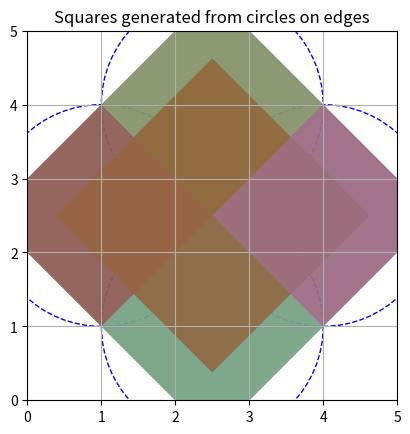

Recreate this plot in Python.
import numpy as np
import matplotlib.pyplot as plt

def draw_circle(ax, center, diameter):
    radius = diameter / 2
    circle = plt.Circle(center, radius, fill=False, color='blue', linestyle='--')
    ax.add_artist(circle)

def calculate_midpoint(p1, p2):
    return (p1 + p2) / 2

def generate_squares(points):
    squares = []
    for i in range(len(points)):
        for j in range(len(points)):
            if i != j:
                p1 = points[i]
                p2 = points[j]
                mid = calculate_midpoint(p1, p2)
                length = np.linalg.norm(p2 - p1)
                radius = length / 2

                # 取出每个圆上的点
                angles = np.linspace(0, 2 * np.pi, num=4, endpoint=False)
                circle_points = [mid + radius * np.array([np.cos(angle), np.sin(angle)]) for angle in angles]
                
                # 生成正方形
                for k in range(4):
                    square = [circle_points[k]]
                    square.append(circle_points[(k + 1) % 4])
                    square.append(circle_points[(k + 2) % 4])
                    square.append(circle_points[(k + 3) % 4])
                    squares.append(square)

    return squares

def main():
    # 给定四边形的四个点
    points = np.array([[1, 1], [1, 4], [4, 4], [4, 1]])

    fig, ax = plt.subplots()
    
    # 绘制四边形
    polygon = plt.Polygon(points, fill=None, edgecolor='black')
    ax.add_artist(polygon)

    # 计算并绘制圆
    for i in range(len(points)):
        p1 = points[i]
        p2 = points[(i + 1) % len(points)]
        mid = calculate_midpoint(p1, p2)
        diameter = np.linalg.norm(p2 - p1)
        draw_circle(ax, mid, diameter)

    # 生成所有可能的正方形
    squares = generate_squares(points)

    # 绘制正方形
    for square in squares:
        square = np.array(square)
        plt.fill(square[:, 0], square[:, 1], alpha=0.3)

    ax.set_xlim(0, 5)
    ax.set_ylim(0, 5)
    ax.set_aspect('equal', adjustable='box')
    plt.grid()
    plt.title("Squares generated from circles on edges")
    plt.show()

if __name__ == "__main__":
    main()